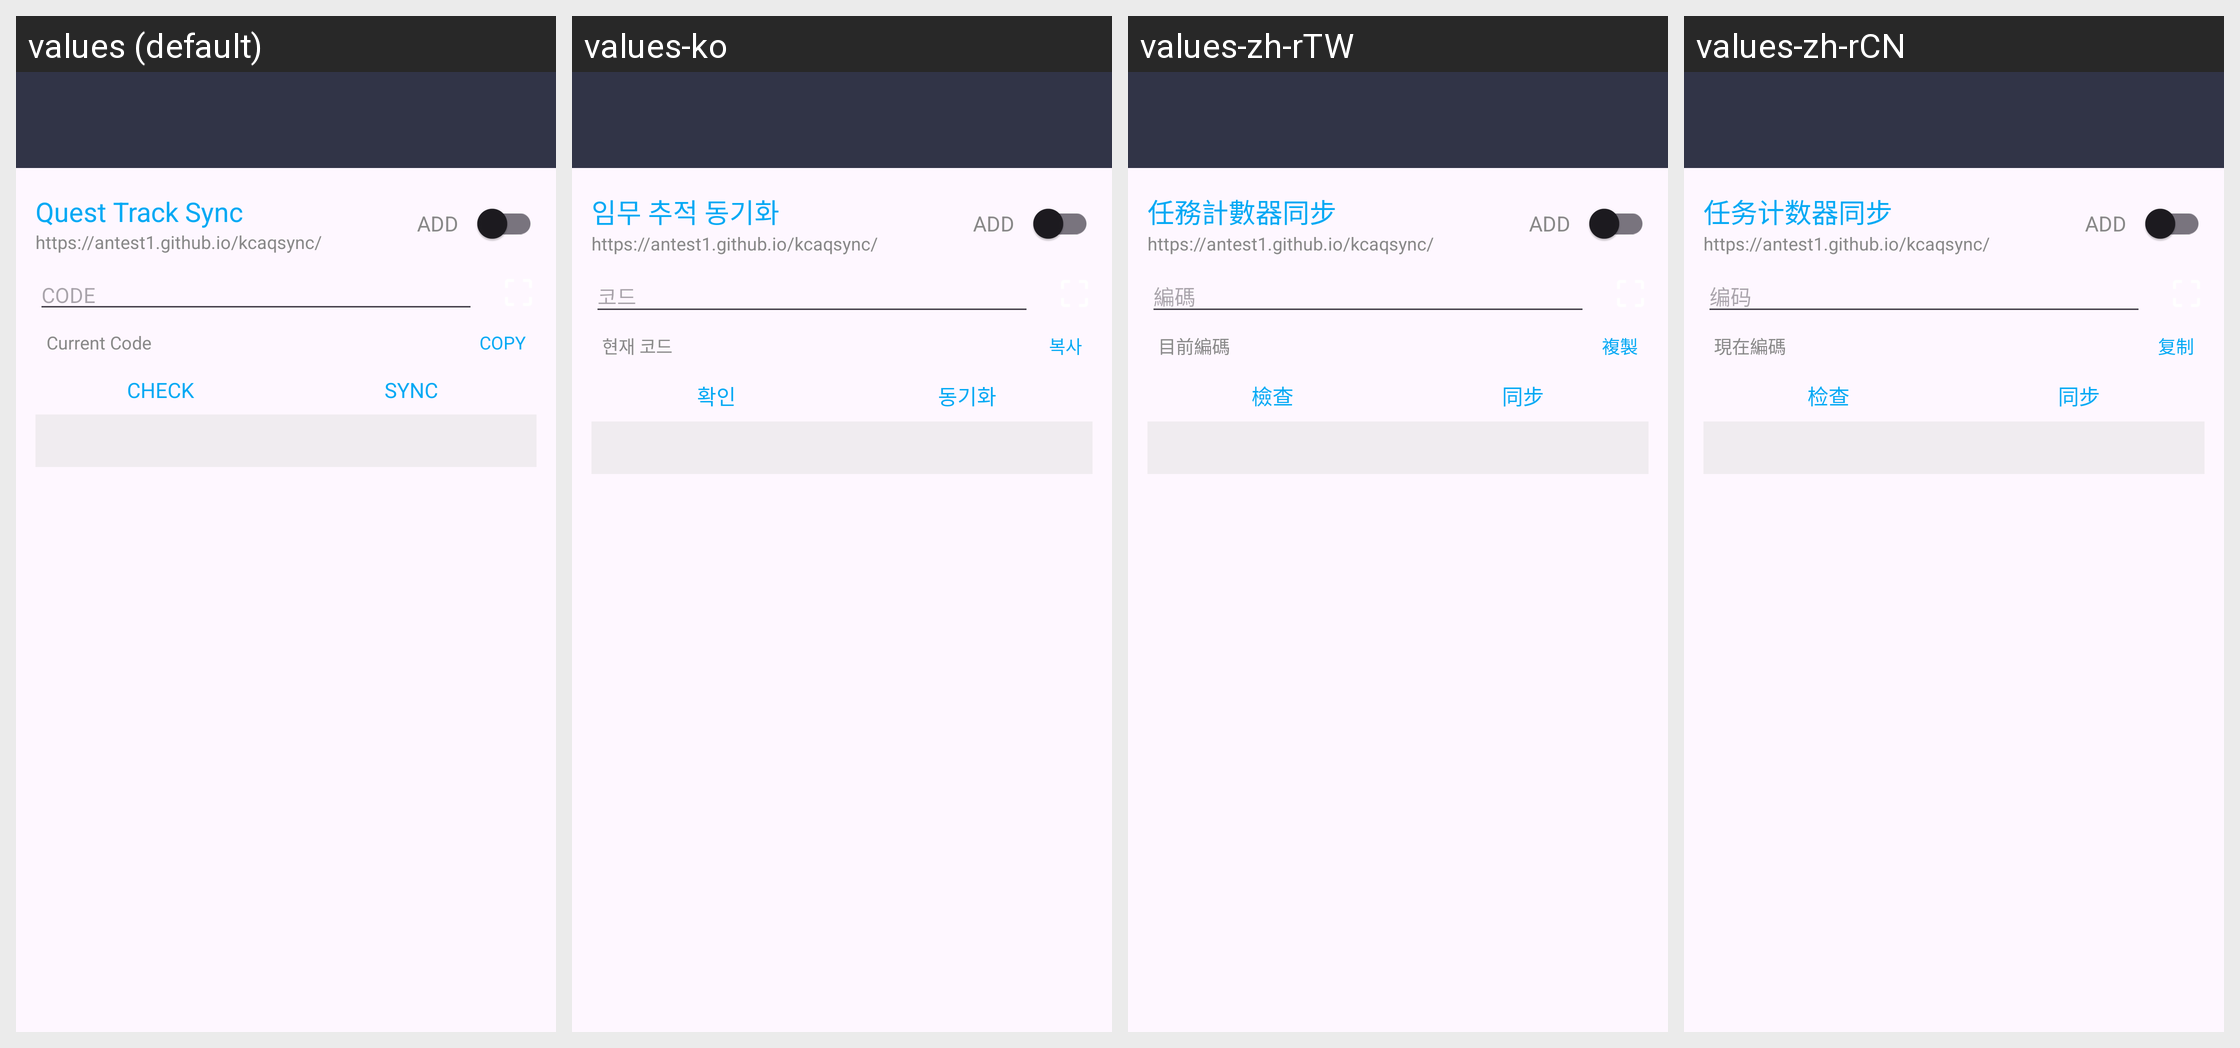

Strings drawn on this Android screen and how each of the app's shown locales translates them:
Android screen res/layout/activity_datasync.xml rendered under 4 locales, left to right: values (default), values-ko, values-zh-rTW, values-zh-rCN. Device: Nexus 5 (rendered at 1080×1920; each locale shown at half size, 540×960, under a caption strip naming it); theme AppTheme.
Other locales in the repository, not shown: values-en, values-es, values-ja.
Strings drawn on this screen, with the default value and each locale's value (text and hints the layout hard-codes, and strings that could not be matched under every locale, appear in the picture but are not listed):

datasync_quest_title
  values: Quest Track Sync
  values-ko: 임무 추적 동기화
  values-zh-rTW: 任務計數器同步
  values-zh-rCN: 任务计数器同步

datasync_quest_url
  values: https://antest1.github.io/kcaqsync/
  values-ko: https://antest1.github.io/kcaqsync/  [not translated; the default value is used]
  values-zh-rTW: https://antest1.github.io/kcaqsync/  [not translated; the default value is used]
  values-zh-rCN: https://antest1.github.io/kcaqsync/  [not translated; the default value is used]

datasync_quest_code
  values: CODE
  values-ko: 코드
  values-zh-rTW: 編碼
  values-zh-rCN: 编码

datasync_current_label
  values: Current Code
  values-ko: 현재 코드
  values-zh-rTW: 目前編碼
  values-zh-rCN: 現在編碼

datasync_quest_copy
  values: copy
  values-ko: 복사
  values-zh-rTW: 複製
  values-zh-rCN: 复制

datasync_quest_check
  values: check
  values-ko: 확인
  values-zh-rTW: 檢查
  values-zh-rCN: 检查

datasync_quest_sync
  values: sync
  values-ko: 동기화
  values-zh-rTW: 同步
  values-zh-rCN: 同步
